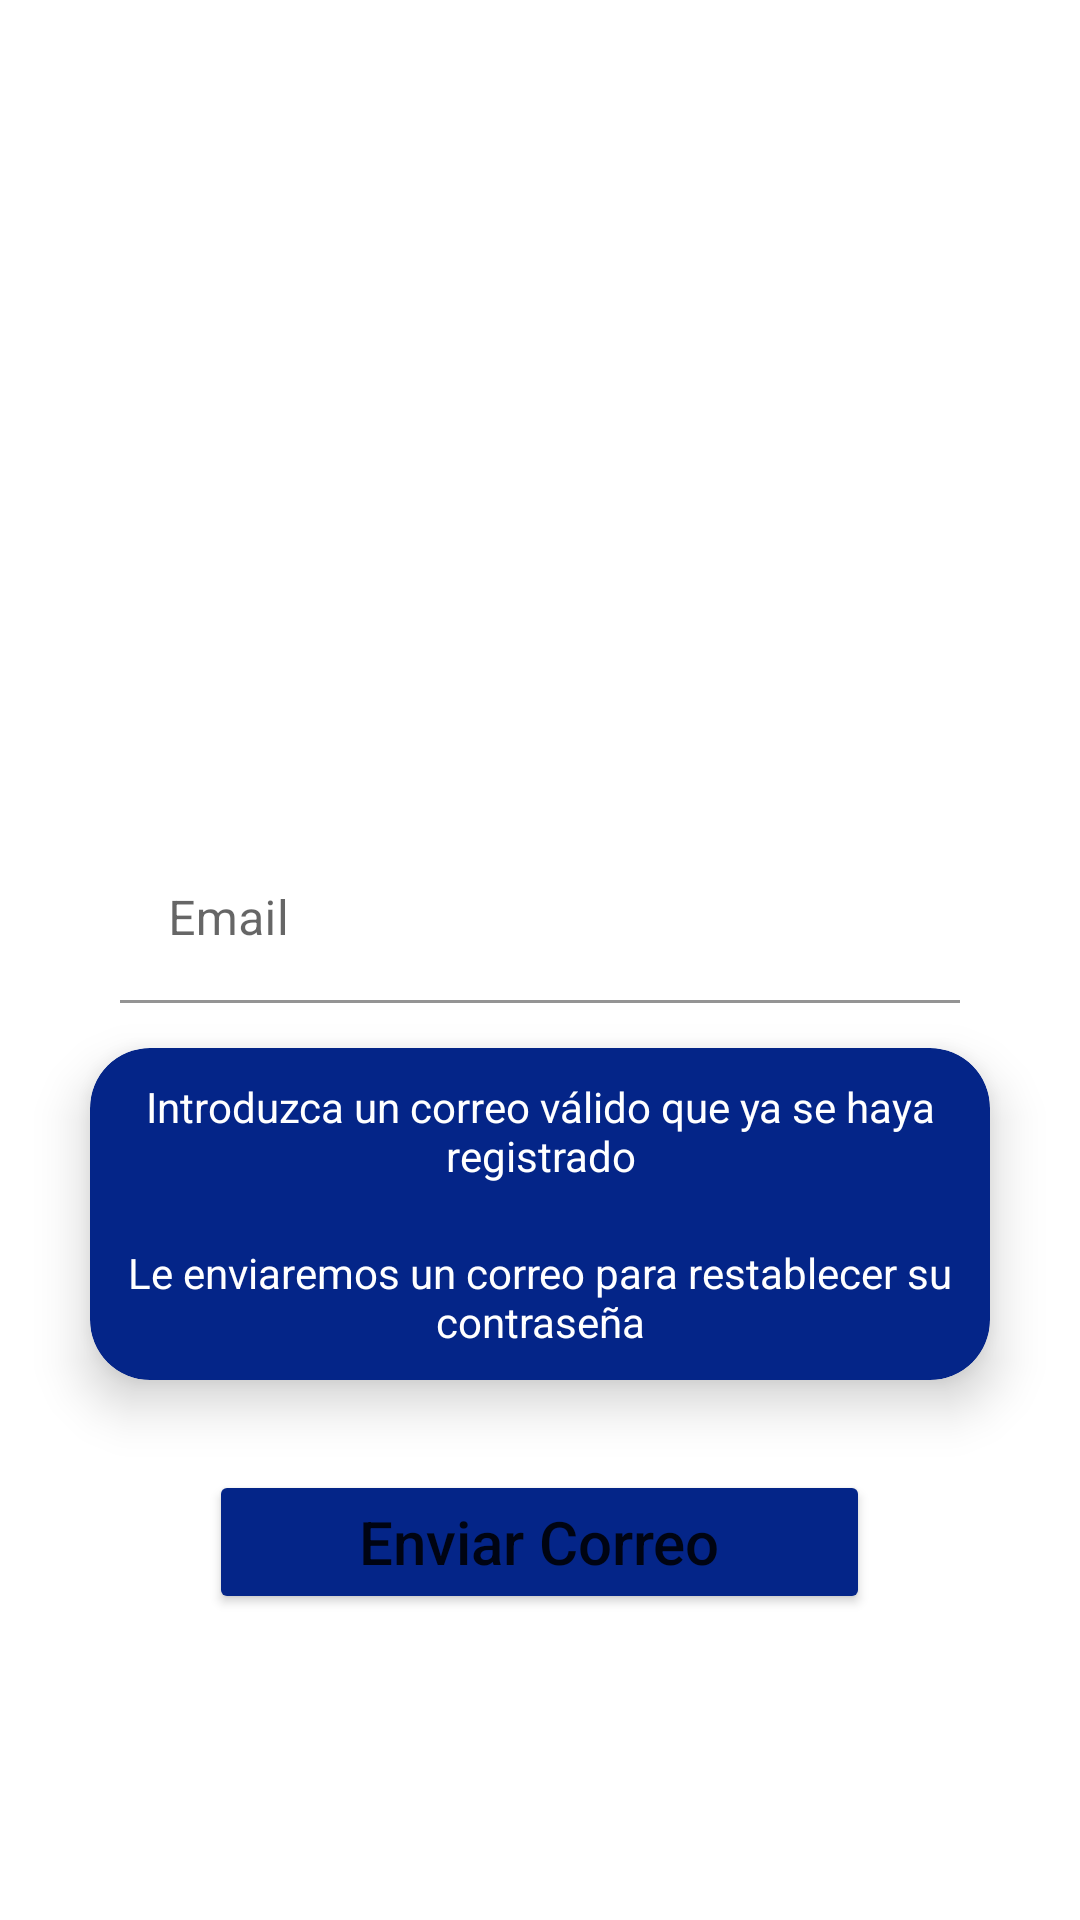

Here is an Android app screen rendered from its layout file. Give the layout XML and the strings, colors and styles it references.
<!-- AndroidManifest.xml: application theme Theme.CaptureAIT -->
<!-- res/layout/activity_reset_password.xml -->
<?xml version="1.0" encoding="utf-8"?>
<LinearLayout xmlns:android="http://schemas.android.com/apk/res/android"
    xmlns:app="http://schemas.android.com/apk/res-auto"
    xmlns:tools="http://schemas.android.com/tools"
    android:id="@+id/main"
    android:layout_width="match_parent"
    android:layout_height="match_parent"
    android:background="@drawable/auxiliar_background"
    android:orientation="vertical"
    tools:context=".view.authentication.ResetPasswordActivity">

    <TextView
        android:id="@+id/textView"
        android:layout_width="wrap_content"
        android:layout_height="wrap_content"
        android:layout_marginHorizontal="50dp"
        android:layout_marginBottom="50dp"
        android:layout_marginTop="100dp"
        android:text="Restablecimiento de Contraseña"
        android:textAlignment="center"
        android:textSize="35sp"
        android:textStyle="bold"
        android:textColor="@color/white"/>

    <com.google.android.material.textfield.TextInputLayout
        android:id="@+id/textInputLayout"
        android:layout_width="match_parent"
        android:layout_height="wrap_content"
        android:layout_marginHorizontal="40dp"
        android:layout_marginBottom="15dp">

        <com.google.android.material.textfield.TextInputEditText
            android:id="@+id/labelEmail"
            android:layout_width="match_parent"
            android:layout_height="wrap_content"
            android:background="@color/white"
            android:drawablePadding="12dp"
            android:hint="Email"
            android:inputType="textEmailAddress"
            app:drawableLeftCompat="@drawable/ic_email" />

    </com.google.android.material.textfield.TextInputLayout>

    <androidx.cardview.widget.CardView
        android:layout_width="wrap_content"
        android:layout_height="wrap_content"
        app:cardCornerRadius="20dp"
        android:layout_marginHorizontal="30dp"
        android:backgroundTint="@color/blue4"
        app:cardElevation="10dp">

        <LinearLayout
            android:layout_width="wrap_content"
            android:layout_height="wrap_content"
            android:orientation="vertical">

            <TextView
                android:id="@+id/textView1"
                android:layout_width="wrap_content"
                android:layout_height="wrap_content"
                android:layout_margin="10dp"
                android:text="Introduzca un correo válido que ya se haya registrado"
                android:gravity="center"
                android:textColor="@color/white"/>

            <TextView
                android:id="@+id/textView2"
                android:layout_width="wrap_content"
                android:layout_height="wrap_content"
                android:layout_margin="10dp"
                android:gravity="center"
                android:textColor="@color/white"
                android:text="Le enviaremos un correo para restablecer su contraseña"/>

        </LinearLayout>

    </androidx.cardview.widget.CardView>

    <Button
        android:id="@+id/btnSend"
        android:layout_width="wrap_content"
        android:layout_height="wrap_content"
        android:layout_marginTop="30dp"
        android:text="Enviar Correo"
        android:paddingHorizontal="50dp"
        android:paddingVertical="5dp"
        android:layout_gravity="center"
        android:textAllCaps="false"
        android:backgroundTint="@color/blue4"
        android:textSize="20sp"/>

</LinearLayout>
<!-- resources referenced by this layout -->
<resources>
  <color name="blue4">#042588</color>
  <color name="white">#FFFFFF</color>
  <style name="Theme.CaptureAIT" parent="Base.Theme.CaptureAIT" />
  <style name="Base.Theme.CaptureAIT" parent="Theme.MaterialComponents.Light.NoActionBar">
          
          <item name="colorPrimary">@color/blue1</item>
          <item name="colorPrimaryVariant">@color/blue2</item>
          <item name="colorOnPrimary">@color/white</item>
          
          <item name="colorSecondary">@color/orange1</item>
          <item name="colorSecondaryVariant">@color/orange2</item>
          <item name="colorOnSecondary">@color/black</item>
          
          <item name="android:statusBarColor">@color/blue3</item>
          
      </style>
  <color name="blue1">#0D89ED</color>
  <color name="blue2">#0C6CDC</color>
  <color name="orange1">#F8A313</color>
  <color name="orange2">#DC6F06</color>
  <color name="black">#000000</color>
  <color name="blue3">#042588</color>
</resources>
